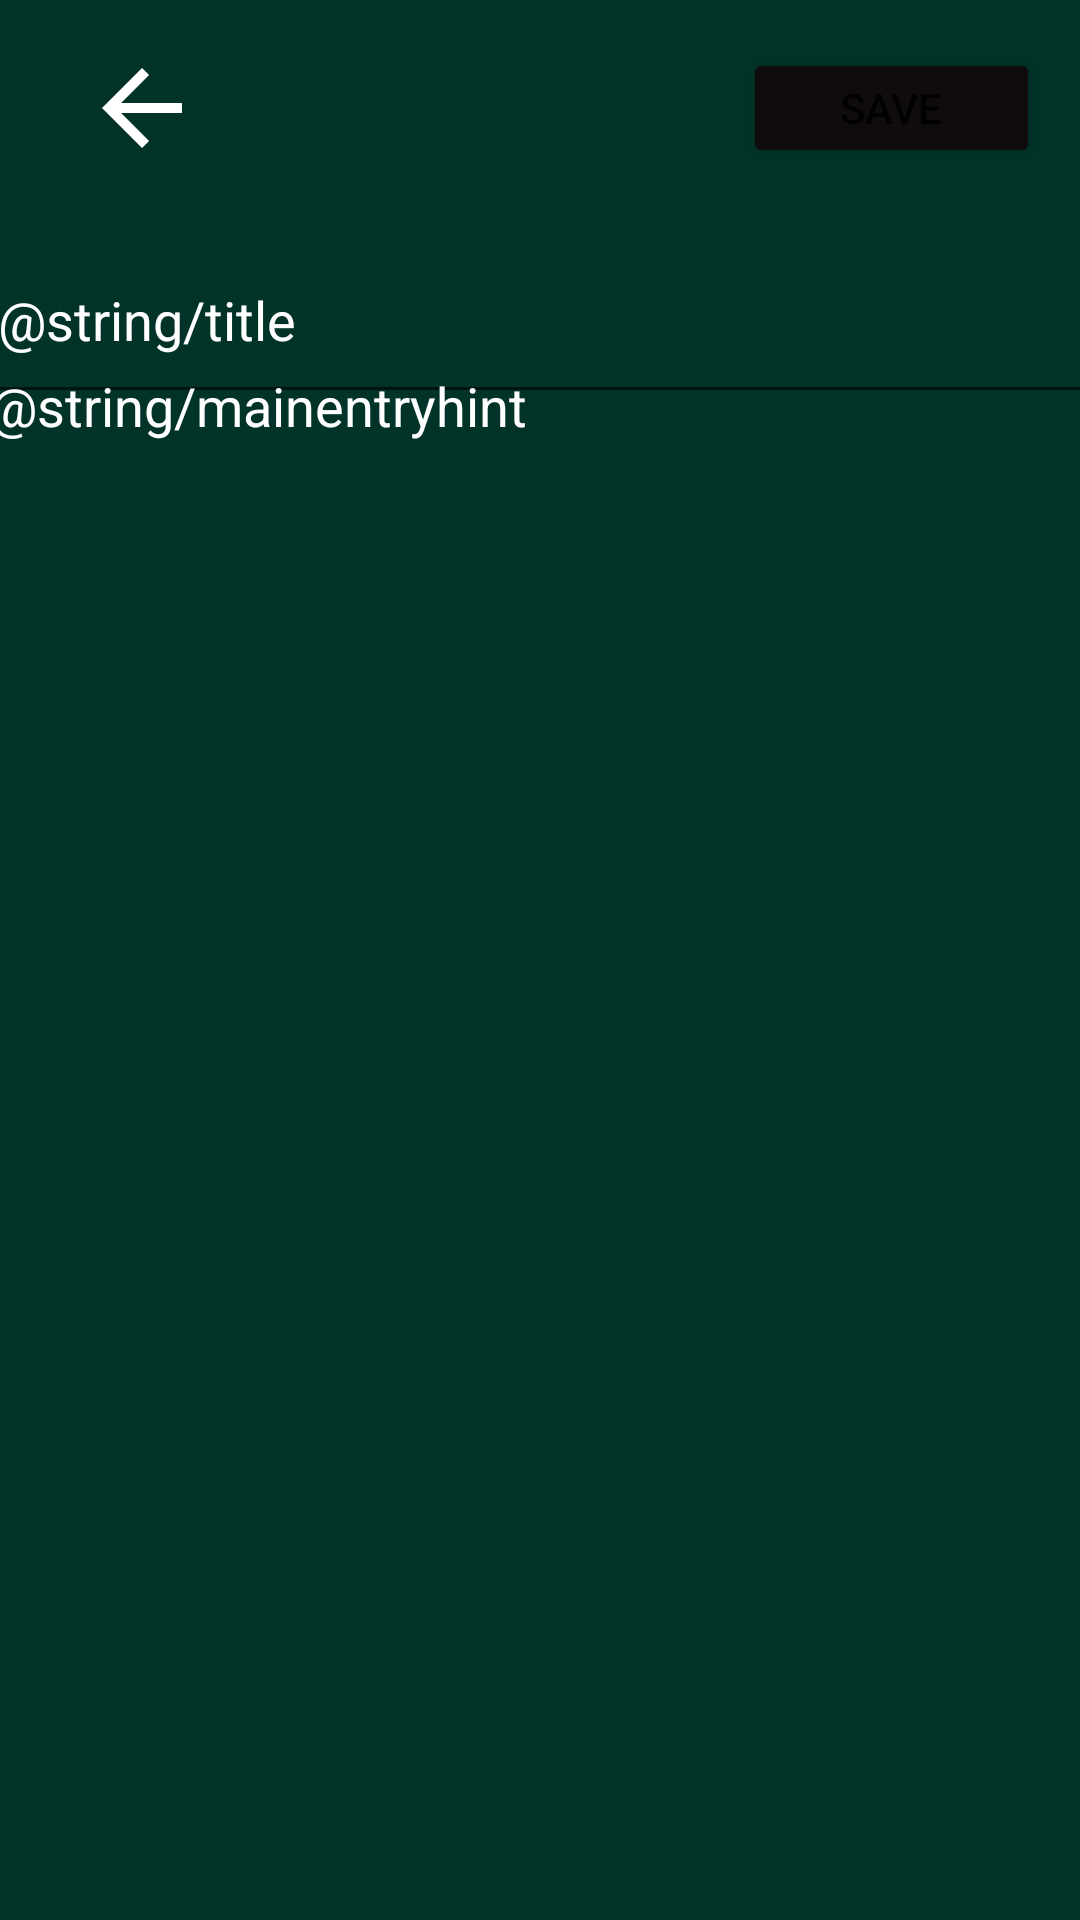

Reconstruct the res/layout file that produces this screen, plus the resources it refers to.
<!-- AndroidManifest.xml: application theme Theme.TechnovatorsDiary -->
<!-- res/layout/activity_add_entry.xml -->
<?xml version="1.0" encoding="utf-8"?>
<androidx.constraintlayout.widget.ConstraintLayout xmlns:android="http://schemas.android.com/apk/res/android"
    xmlns:app="http://schemas.android.com/apk/res-auto"
    xmlns:tools="http://schemas.android.com/tools"
    android:id="@+id/main"
    android:layout_width="match_parent"
    android:layout_height="match_parent"
    android:background="@color/app_background"
    tools:context=".AddEntry">


    <ImageView
        android:id="@+id/btnback"
        android:layout_width="67dp"
        android:layout_height="40dp"
        android:layout_marginStart="8dp"
        android:layout_marginTop="16dp"
        android:layout_marginEnd="32dp"
        app:layout_constraintEnd_toStartOf="@+id/tvdate"
        app:layout_constraintHorizontal_bias="0.5"
        app:layout_constraintStart_toStartOf="parent"
        app:layout_constraintTop_toTopOf="parent"
        app:srcCompat="@drawable/back_button" />

    <Button
        android:id="@+id/btnsave"
        android:layout_width="99dp"
        android:layout_height="40dp"
        android:layout_marginStart="32dp"
        android:layout_marginTop="16dp"
        android:layout_marginEnd="8dp"
        android:text="Save"
        android:backgroundTint="@color/c4"
        app:layout_constraintEnd_toEndOf="parent"
        app:layout_constraintHorizontal_bias="0.5"
        app:layout_constraintStart_toEndOf="@+id/tvdate"
        app:layout_constraintTop_toTopOf="parent" />

    <TextView
        android:id="@+id/tvdate"
        android:layout_width="92dp"
        android:layout_height="40dp"
        android:layout_marginTop="16dp"
        android:textColor="@color/white"
        android:textAlignment="center"
        app:layout_constraintEnd_toStartOf="@+id/btnsave"
        app:layout_constraintHorizontal_bias="0.5"
        app:layout_constraintStart_toEndOf="@+id/btnback"
        app:layout_constraintTop_toTopOf="parent" />

    <EditText
        android:id="@+id/ettitle"
        android:layout_width="370dp"
        android:layout_height="66dp"
        android:layout_marginStart="16dp"
        android:layout_marginTop="16dp"
        android:layout_marginEnd="16dp"
        android:hint="@string/title"
        android:inputType="text"
        android:textColor="@color/white"
        android:textColorHint="@color/white"
        app:layout_constraintEnd_toEndOf="parent"
        app:layout_constraintStart_toStartOf="parent"
        app:layout_constraintTop_toBottomOf="@+id/tvdate" />

    <EditText
        android:id="@+id/etentry"
        android:layout_width="376dp"
        android:layout_height="536dp"
        android:layout_marginStart="16dp"
        android:layout_marginTop="16dp"
        android:layout_marginEnd="16dp"
        android:layout_marginBottom="32dp"
        android:ems="10"
        android:gravity="start|top"
        android:inputType="textMultiLine"
        android:textColor="@color/white"
        app:layout_constraintBottom_toBottomOf="parent"
        app:layout_constraintEnd_toEndOf="parent"
        app:layout_constraintStart_toStartOf="parent"
        app:layout_constraintTop_toBottomOf="@+id/ettitle"
        android:textColorHint="@color/white"
        android:hint="@string/mainentryhint"/>

</androidx.constraintlayout.widget.ConstraintLayout>
<!-- resources referenced by this layout -->
<resources>
  <color name="app_background">#013328</color>
  <color name="c4">#100C0D</color>
  <color name="white">#FFFFFFFF</color>
  <!-- drawable back_button: png bitmap (drawable, 35564 bytes) -->
  <style name="Theme.TechnovatorsDiary" parent="Theme.MaterialComponents.DayNight.NoActionBar">
          
          <item name="colorPrimary">@color/purple_500</item>
          <item name="colorPrimaryVariant">@color/purple_700</item>
          <item name="colorOnPrimary">@color/white</item>
          
          <item name="colorSecondary">@color/teal_200</item>
          <item name="colorSecondaryVariant">@color/teal_700</item>
          <item name="colorOnSecondary">@color/black</item>
          
          <item name="android:statusBarColor">?attr/colorPrimaryVariant</item>
          
      </style>
  <color name="purple_500">#FF6200EE</color>
  <color name="purple_700">#FF3700B3</color>
  <color name="teal_200">#FF03DAC5</color>
  <color name="teal_700">#FF018786</color>
  <color name="black">#FF000000</color>
</resources>
